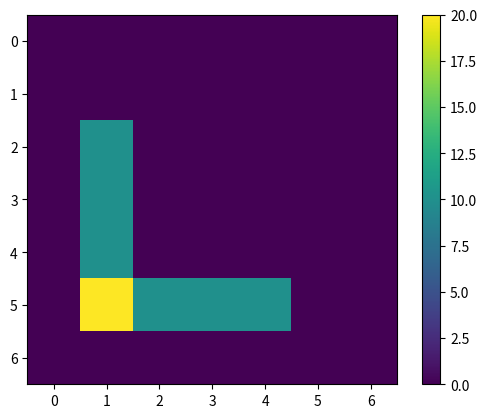

Reproduce this figure in Python.
#Difusion 1-D: Caso 1: Ti = 0, Tf = 20
from matplotlib.pylab import *
a = 1. #Ancho del dominio
b = 1. #Largo dell dominio
Nx = 6 #Numero de intervalos en x
Ny = 6 #Numero de intervalos en y
dx  = a/Nx #Discretizacion espacial en x
dy = b/Ny #Discretizacipn espacial en y

h = dx
if dx != dy:
	print("ERORR!!!!")
	exit(-1) #-1 le dice al sistema operativo que el programa fallo
#def coordS(i,j):
#	return dx*i, dy*j
#x, y = coords(4, 2)
coords = lambda i, j : (dx*i, dy*j)
x, y = coords(4, 2)
print("x = ", x)
print("y = ", y)

u_k = zeros((Nx + 1, Ny + 1), dtype = double)
u_k1 = zeros((Nx + 1, Ny + 1), dtype = double)

#Buena idea definir expreciones con nombres expresivos
def goodprint(u):
	print(u.T[Nx::-1,:])

def goodImshow(u):
	imshow(u.T[Nx::-1,:])
u_k[0,:] = 20.
u_k[:,0] = 20.
print (u_k) #eje y invertido
print (u_k.T[Nx::-1,:]) #eje y normal
figure()
goodImshow(u_k)
colorbar()
show()

dt = 0.2  # segundos
K = 116.  # conductividad termica
c = 390.  # calor especifico
rho = 7140.  # densidad
alpha = K * dt / (c * rho * dx ** 2)

for k in range(1):
	t = dt*(k + 1)
	for i in range(1, Nx - 1):
	#u_k[0, :] = 20.
	#u_k[:, 0] = 20.
		for j in range(1, Ny - 1):
			#Laplaciano
			nabla_u_k = (u_k[i-1,j] + u_k[i + 1,j] + u_k[i,j+1] + u_k[i, j-1] - 4*u_k[i,j])/h**2
			# Algoritmo de diferencias finitas 1-D para la difusion
			u_k1[i,j] = u_k[i,j] + alpha*nabla_u_k
	#CB Natural
	u_k1[Nx, :] =  u_k1[Nx - 1, :]
	u_k1[:, Ny] =  u_k1[:, Ny -1]	        
	# Avanzar en la solucion
	u_k = u_k1
	if k % 200 == 0:
		goodImshow(u_k)
		savefig("fig.png")
